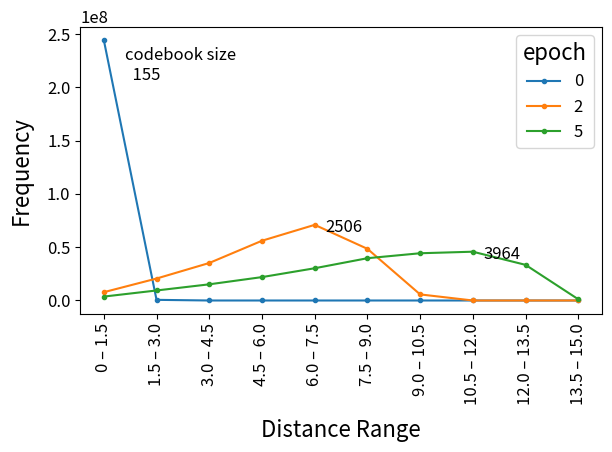

This figure's Python source:
import matplotlib.pyplot as plt
import numpy as np
from sympy.physics.units import force

plt.rcParams.update({
    'font.size': 16,
    'axes.titlesize': 16,
    'axes.labelsize': 16,
    'xtick.labelsize': 12,
    'ytick.labelsize': 12,
    'legend.fontsize': 12
})
data = [
    (155, [244251072.0, 608840.0, 0.0, 0.0, 0.0, 0.0, 0.0, 0.0, 0.0, 0.0]),
    (1406, [19129118.0, 38743140.0, 67904832.0, 94160528.0, 24838412.0, 83872.0, 0.0, 0.0, 0.0, 0.0]),
    (2506, [7801178.0, 20598714.0, 35200052.0, 56072228.0, 70987808.0, 48483960.0, 5715968.0, 0.0, 0.0, 0.0]),
    (3486, [5319830.0, 14294552.0, 24155492.0, 37778360.0, 52991708.0, 57606188.0, 47459976.0, 5253792.0, 0.0, 0.0]),
    (3817, [4290218.0, 11371824.0, 18655802.0, 27785756.0, 40022020.0, 48815944.0, 50196200.0, 40802664.0, 2919474.0, 0.0]),
    (3964, [3676224.0, 9405734.0, 15183176.0, 21953720.0, 30260784.0, 39676020.0, 44330128.0, 45781600.0, 33439956.0, 1152561.0]),
]

plt.figure()
peak_xy_list = []

for i, (shape_size, values) in enumerate(data):
    if i in [0, 2, 5]:
        plt.plot(values, marker='.', label=f"{i}")

for i, (shape_size, values) in enumerate(data):
    max_val = max(values)
    max_x = values.index(max_val)
    peak_xy_list.append((max_x + 0.4, max_val - 0.5e8))

xtick_pos = list(range(10))
xtick_labels = ["0 – 1.5", "1.5 – 3.0", "3.0 – 4.5", "4.5 – 6.0", "6.0 – 7.5",
                "7.5 – 9.0", "9.0 – 10.5", "10.5 – 12.0", "12.0 – 13.5", "13.5 – 15.0"]

plt.xticks(ticks=xtick_pos, labels=xtick_labels, rotation=90)
plt.xlabel("Distance Range", labelpad=10)
plt.ylabel("Frequency", labelpad=10)

# Annotate each peak
for i, ((shape_size, _), (x, y)) in enumerate(zip(data, peak_xy_list)):
    if i == 0:
        plt.annotate(f"codebook size\n  {shape_size}",
                 xy=(x, y),
                 xytext=(0, 10),
                 textcoords='offset points',
                 fontsize=12)
    elif i in [2, 5]:
        plt.annotate(f"{shape_size}",
                 xy=(x-0.2, y+0.3e8),
                 xytext=(0, 10),
                 textcoords='offset points',
                 fontsize=12)
    else:
        pass

plt.legend(title="epoch")
# plt.grid(True)
plt.tight_layout()
plt.show()
